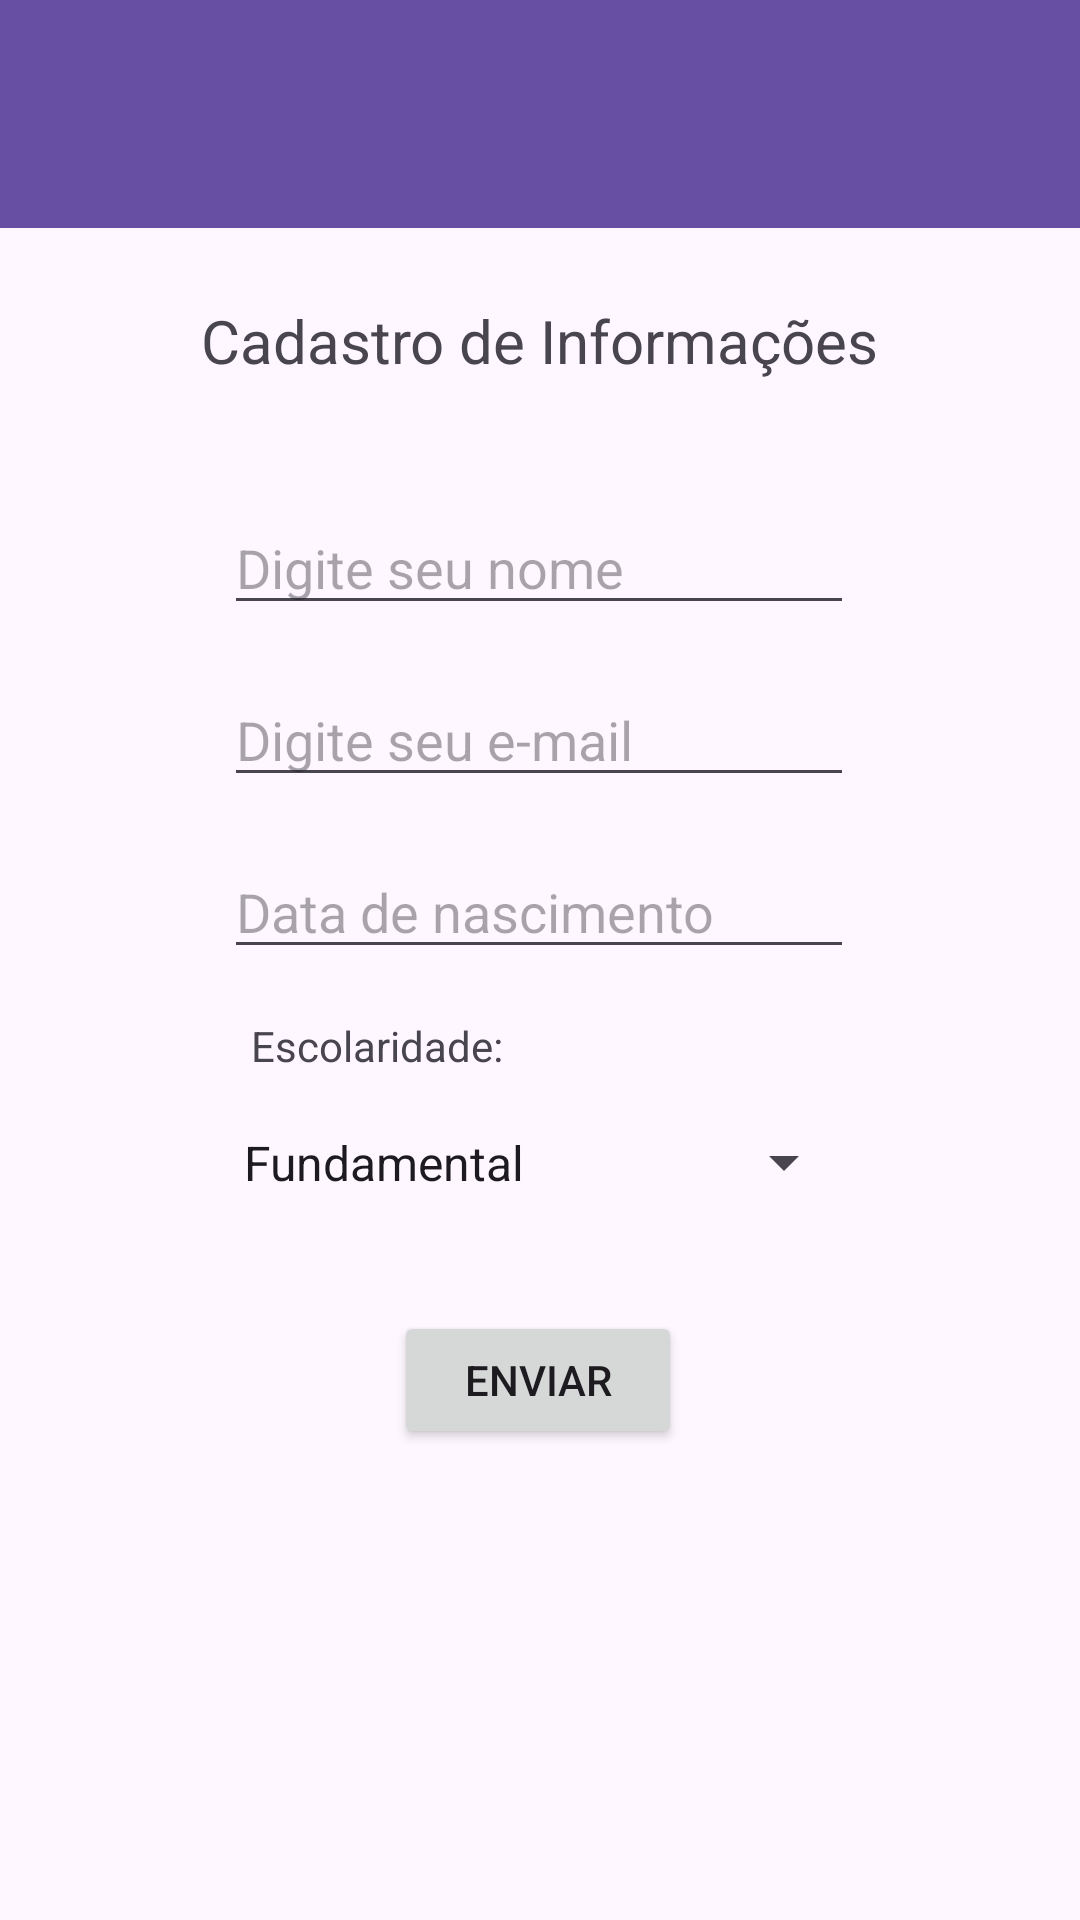

Produce the Android XML layout that renders to this screen, including the resource entries it uses.
<!-- AndroidManifest.xml: application theme Theme.Informacoes -->
<!-- res/layout/activity_main.xml -->
<?xml version="1.0" encoding="utf-8"?>
<androidx.constraintlayout.widget.ConstraintLayout xmlns:android="http://schemas.android.com/apk/res/android"
    xmlns:app="http://schemas.android.com/apk/res-auto"
    xmlns:tools="http://schemas.android.com/tools"
    android:id="@+id/main"
    android:layout_width="match_parent"
    android:layout_height="match_parent"
    tools:context=".MainActivity">

    <TextView
        android:id="@+id/appTitulo"
        android:layout_width="wrap_content"
        android:layout_height="wrap_content"
        android:layout_marginTop="100dp"
        android:text="@string/msgTitulo"
        android:textSize="20dp"
        app:layout_constraintEnd_toEndOf="parent"
        app:layout_constraintStart_toStartOf="parent"
        app:layout_constraintTop_toTopOf="parent" />

    <EditText
        android:id="@+id/txtNome"
        android:layout_width="wrap_content"
        android:layout_height="wrap_content"
        android:layout_marginTop="40dp"
        android:ems="10"
        android:inputType="text"
        android:hint="@string/digite_seu_nome"
        app:layout_constraintEnd_toEndOf="parent"
        app:layout_constraintHorizontal_bias="0.497"
        app:layout_constraintStart_toStartOf="parent"
        app:layout_constraintTop_toBottomOf="@+id/appTitulo"
        android:autofillHints="nome completo" />

    <EditText
        android:id="@+id/txtEmail"
        android:layout_width="wrap_content"
        android:layout_height="wrap_content"
        android:layout_marginTop="16dp"
        android:ems="10"
        android:inputType="textEmailAddress"
        android:hint="@string/digite_email"
        app:layout_constraintEnd_toEndOf="parent"
        app:layout_constraintHorizontal_bias="0.497"
        app:layout_constraintStart_toStartOf="parent"
        app:layout_constraintTop_toBottomOf="@+id/txtNome"
        android:autofillHints="e-mail" />

    <EditText
        android:id="@+id/txtDataNascimento"
        android:layout_width="wrap_content"
        android:layout_height="wrap_content"
        android:layout_marginTop="16dp"
        android:ems="10"
        android:inputType="date"
        android:hint="@string/dt_Nascimento"
        app:layout_constraintEnd_toEndOf="parent"
        app:layout_constraintHorizontal_bias="0.497"
        app:layout_constraintStart_toStartOf="parent"
        app:layout_constraintTop_toBottomOf="@+id/txtEmail"
        android:autofillHints="data de nascimento" />

    <TextView
        android:id="@+id/txtNivelEscolaridade"
        android:layout_width="wrap_content"
        android:layout_height="wrap_content"
        android:layout_marginTop="16dp"
        android:text="@string/nivelEscolaridade"
        app:layout_constraintEnd_toEndOf="parent"
        app:layout_constraintHorizontal_bias="0.303"
        app:layout_constraintStart_toStartOf="parent"
        app:layout_constraintTop_toBottomOf="@+id/txtDataNascimento" />

    <Spinner
        android:id="@+id/selectEscolaridade"
        android:layout_width="212dp"
        android:layout_height="27dp"
        android:layout_marginTop="16dp"
        app:layout_constraintEnd_toEndOf="parent"
        android:entries="@array/listaEscolaridade"
        app:layout_constraintHorizontal_bias="0.496"
        app:layout_constraintStart_toStartOf="parent"
        app:layout_constraintTop_toBottomOf="@+id/txtNivelEscolaridade" />

    <Button
        android:id="@+id/button"
        android:layout_width="96dp"
        android:layout_height="46dp"
        android:layout_marginTop="36dp"
        android:text="@string/btnEnviar"
        android:onClick="onClickBtnEnviar"
        app:layout_constraintEnd_toEndOf="parent"
        app:layout_constraintHorizontal_bias="0.498"
        app:layout_constraintStart_toStartOf="parent"
        app:layout_constraintTop_toBottomOf="@+id/selectEscolaridade" />

    <com.google.android.material.appbar.MaterialToolbar
        android:id="@+id/materialToolbar"
        android:layout_width="match_parent"
        android:layout_height="76dp"
        android:background="?attr/colorPrimary"
        android:minHeight="?attr/actionBarSize"
        android:theme="?attr/actionBarTheme"
        app:layout_constraintEnd_toEndOf="parent"
        app:layout_constraintStart_toStartOf="parent"
        app:layout_constraintTop_toTopOf="parent" />


</androidx.constraintlayout.widget.ConstraintLayout>
<!-- resources referenced by this layout -->
<resources>
  <string-array name="listaEscolaridade">
          <item>Fundamental</item>
          <item>Médio</item>
          <item>Técnico</item>
          <item>Superior</item>
      </string-array>
  <string name="btnEnviar">Enviar</string>
  <string name="digite_email">Digite seu e-mail</string>
  <string name="digite_seu_nome">Digite seu nome</string>
  <string name="dt_Nascimento">Data de nascimento</string>
  <string name="msgTitulo">Cadastro de Informações</string>
  <string name="nivelEscolaridade">Escolaridade:</string>
  <style name="Theme.Informacoes" parent="Base.Theme.Informacoes" />
  <style name="Base.Theme.Informacoes" parent="Theme.Material3.DayNight.NoActionBar">
          
          
      </style>
</resources>
